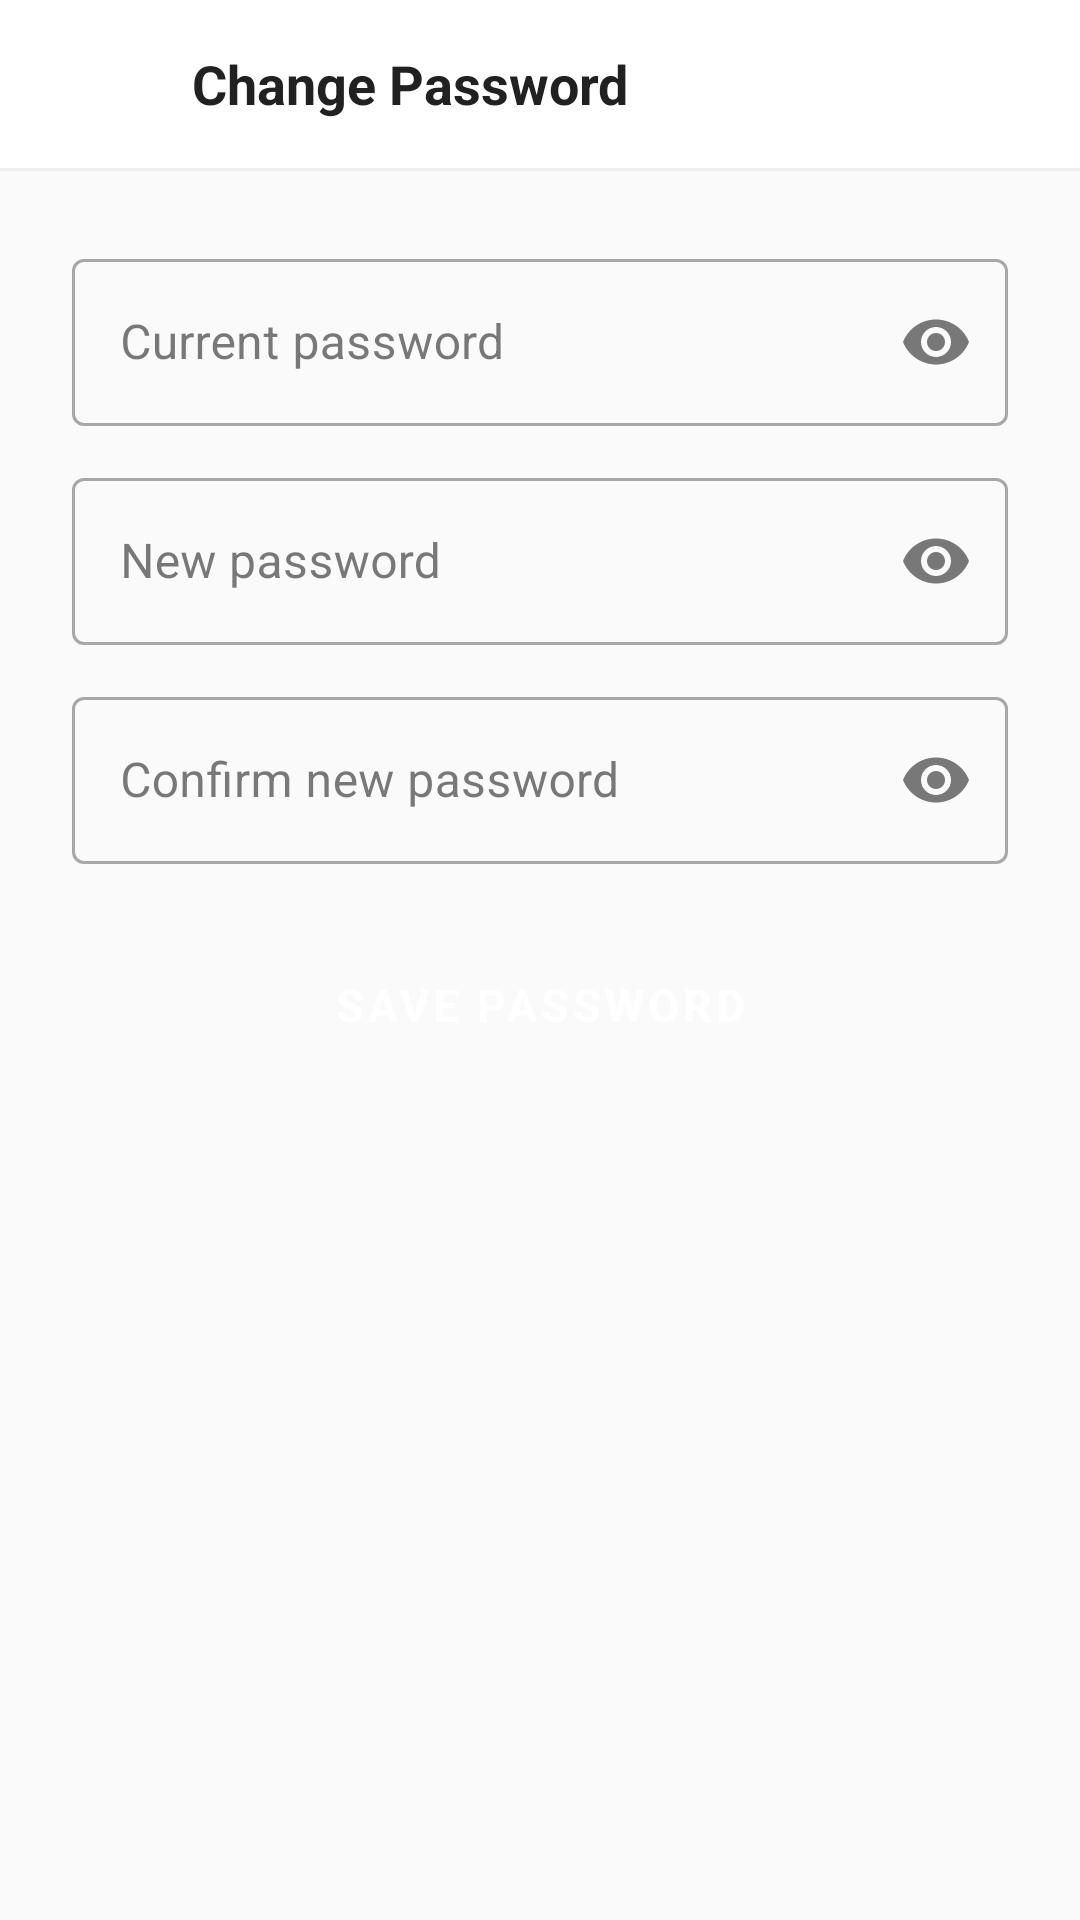

Reconstruct the res/layout file that produces this screen, plus the resources it refers to.
<!-- AndroidManifest.xml: activity theme Theme.QuestLearn -->
<!-- res/layout/activity_change_password.xml -->
<?xml version="1.0" encoding="utf-8"?>
<LinearLayout xmlns:android="http://schemas.android.com/apk/res/android"
    xmlns:app="http://schemas.android.com/apk/res-auto"
    android:id="@+id/changePasswordRoot"
    android:layout_width="match_parent"
    android:layout_height="match_parent"
    android:orientation="vertical"
    android:background="?android:attr/colorBackground">

    <LinearLayout
        android:layout_width="match_parent"
        android:layout_height="56dp"
        android:orientation="horizontal"
        android:gravity="center_vertical"
        android:paddingHorizontal="16dp"
        android:background="?attr/colorSurface">

        <ImageButton
            android:id="@+id/btnBack"
            android:layout_width="40dp"
            android:layout_height="40dp"
            android:background="?attr/selectableItemBackgroundBorderless"
            android:src="@drawable/ic_arrow_back"
            app:tint="?attr/colorOnSurface"
            android:contentDescription="Back" />

        <TextView
            android:layout_width="wrap_content"
            android:layout_height="wrap_content"
            android:layout_marginStart="8dp"
            android:text="Change Password"
            android:textSize="18sp"
            android:textStyle="bold"
            android:textColor="?attr/colorOnSurface" />
    </LinearLayout>

    <View
        android:layout_width="match_parent"
        android:layout_height="1dp"
        android:background="@color/grey_200" />

    
    <ScrollView
        android:layout_width="match_parent"
        android:layout_height="0dp"
        android:layout_weight="1">

        <LinearLayout
            android:layout_width="match_parent"
            android:layout_height="wrap_content"
            android:orientation="vertical"
            android:padding="24dp">

            <com.google.android.material.textfield.TextInputLayout
                android:id="@+id/oldPasswordLayout"
                style="@style/Widget.MaterialComponents.TextInputLayout.OutlinedBox"
                android:layout_width="match_parent"
                android:layout_height="wrap_content"
                android:layout_marginBottom="12dp"
                app:endIconMode="password_toggle">

                <com.google.android.material.textfield.TextInputEditText
                    android:id="@+id/etOldPassword"
                    android:layout_width="match_parent"
                    android:layout_height="wrap_content"
                    android:hint="Current password"
                    android:inputType="textPassword" />
            </com.google.android.material.textfield.TextInputLayout>

            <com.google.android.material.textfield.TextInputLayout
                android:id="@+id/newPasswordLayout"
                style="@style/Widget.MaterialComponents.TextInputLayout.OutlinedBox"
                android:layout_width="match_parent"
                android:layout_height="wrap_content"
                android:layout_marginBottom="12dp"
                app:endIconMode="password_toggle">

                <com.google.android.material.textfield.TextInputEditText
                    android:id="@+id/etNewPassword"
                    android:layout_width="match_parent"
                    android:layout_height="wrap_content"
                    android:hint="New password"
                    android:inputType="textPassword" />
            </com.google.android.material.textfield.TextInputLayout>

            <com.google.android.material.textfield.TextInputLayout
                android:id="@+id/confirmPasswordLayout"
                style="@style/Widget.MaterialComponents.TextInputLayout.OutlinedBox"
                android:layout_width="match_parent"
                android:layout_height="wrap_content"
                android:layout_marginBottom="20dp"
                app:endIconMode="password_toggle">

                <com.google.android.material.textfield.TextInputEditText
                    android:id="@+id/etConfirmPassword"
                    android:layout_width="match_parent"
                    android:layout_height="wrap_content"
                    android:hint="Confirm new password"
                    android:inputType="textPassword" />
            </com.google.android.material.textfield.TextInputLayout>

            <Button
                android:id="@+id/btnSavePassword"
                style="@style/Button.Primary"
                android:layout_width="match_parent"
                android:layout_height="54dp"
                android:text="Save Password" />
        </LinearLayout>
    </ScrollView>
</LinearLayout>
<!-- resources referenced by this layout -->
<resources>
  <color name="grey_200">#EEEEEE</color>
  <style name="Button.Primary" parent="Widget.MaterialComponents.Button">
          <item name="cornerRadius">28dp</item>
          <item name="android:insetTop">0dp</item>
          <item name="android:insetBottom">0dp</item>
          <item name="android:paddingTop">14dp</item>
          <item name="android:paddingBottom">14dp</item>
          <item name="android:textSize">15sp</item>
          <item name="android:textStyle">bold</item>
          <item name="backgroundTint">@color/blue_primary</item>
          <item name="android:textColor">@color/white</item>
      </style>
  <style name="Theme.QuestLearn" parent="Theme.MaterialComponents.DayNight.NoActionBar">
          <item name="colorPrimary">@color/blue_primary</item>
          <item name="colorPrimaryDark">@color/blue_dark</item>
          <item name="colorPrimaryVariant">@color/blue_dark</item>
          <item name="colorOnPrimary">@color/white</item>
          <item name="colorSecondary">@color/green_primary</item>
          <item name="colorSecondaryVariant">@color/green_dark</item>
          <item name="colorOnSecondary">@color/white</item>
          <item name="colorSurface">@color/white</item>
          <item name="colorOnSurface">@color/grey_900</item>
          <item name="android:colorBackground">@color/grey_50</item>
          <item name="colorError">@color/red_primary</item>
          <item name="android:statusBarColor">@color/blue_dark</item>
          <item name="android:windowLightStatusBar">false</item>
          <item name="android:fontFamily">sans-serif</item>
          
          <item name="materialCardViewStyle">@style/Widget.MaterialComponents.CardView</item>
          
          <item name="textInputStyle">@style/Widget.MaterialComponents.TextInputLayout.OutlinedBox</item>
      </style>
  <color name="blue_primary">#2196F3</color>
  <color name="white">#FFFFFF</color>
  <color name="blue_dark">#1565C0</color>
  <color name="green_primary">#4CAF50</color>
  <color name="green_dark">#2E7D32</color>
  <color name="grey_900">#212121</color>
  <color name="grey_50">#FAFAFA</color>
  <color name="red_primary">#F44336</color>
</resources>
